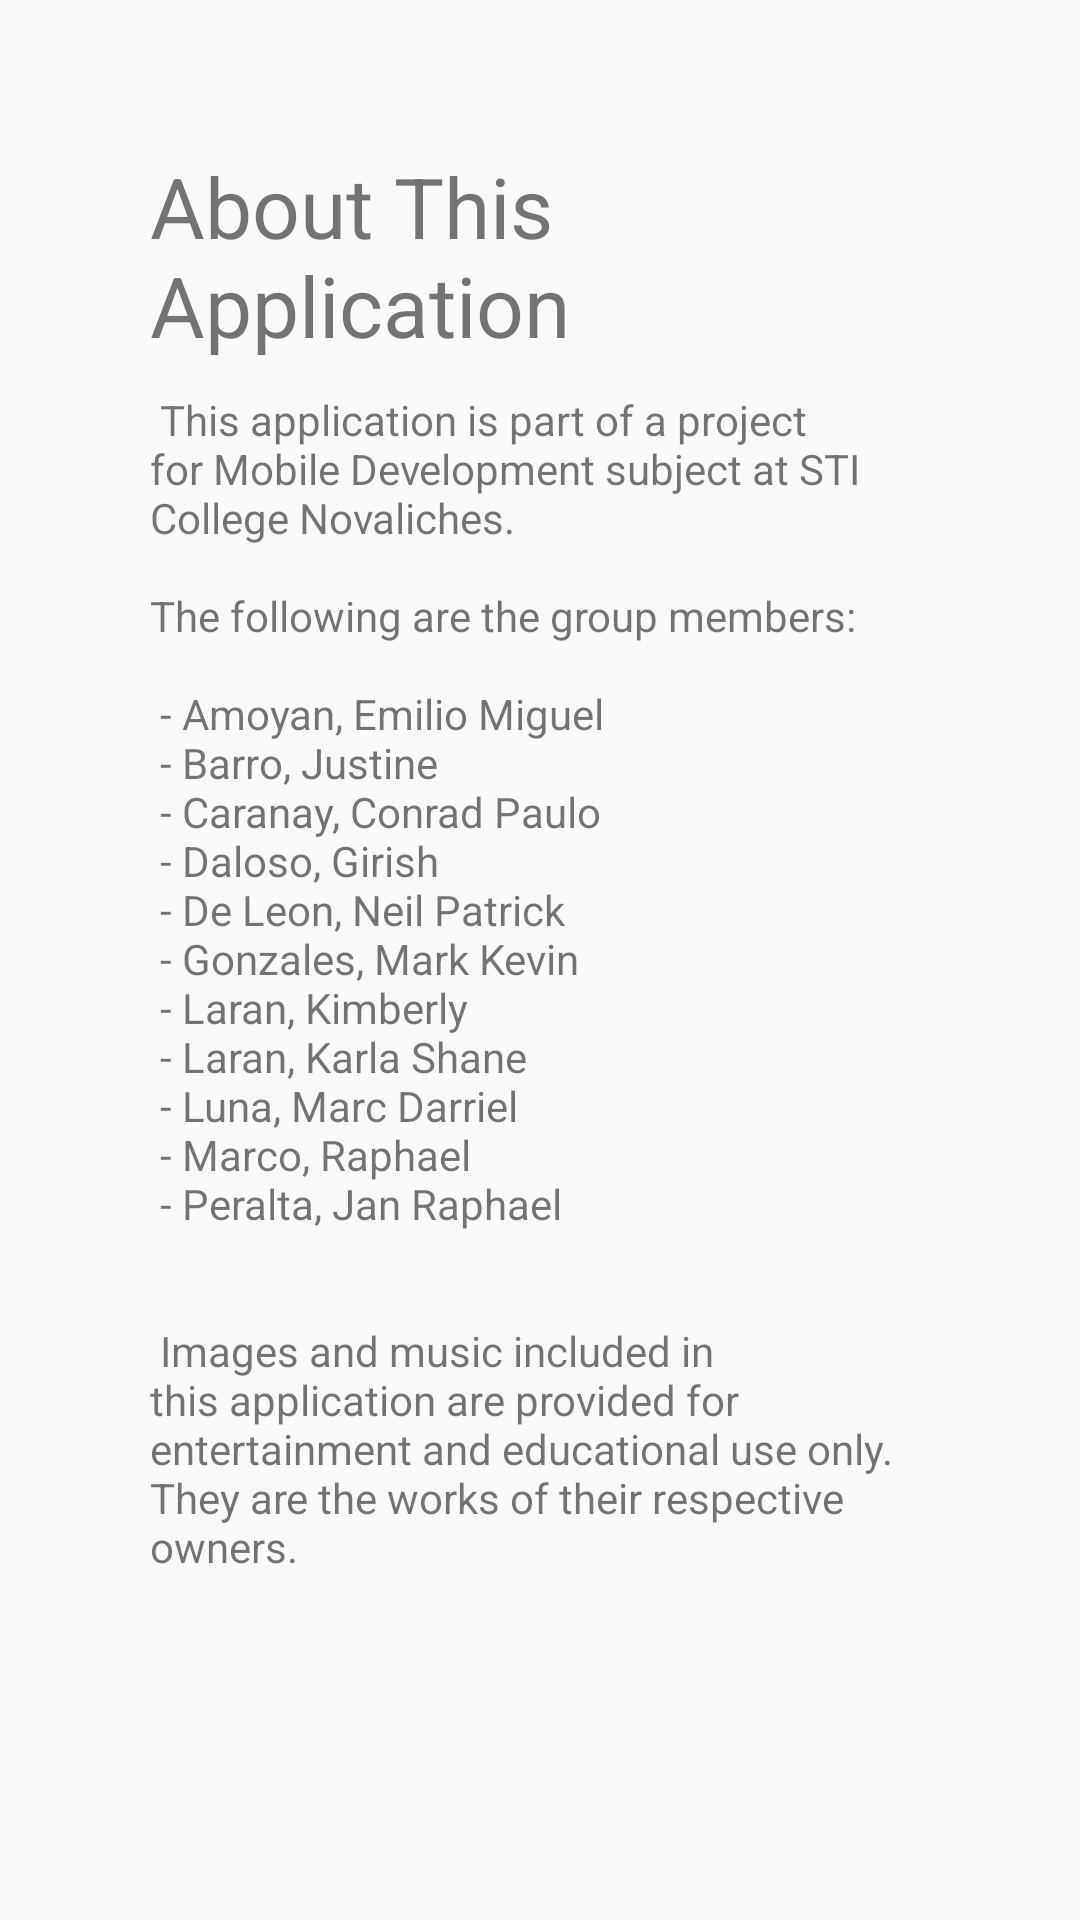

The Android layout XML behind this screen, and the referenced resources:
<!-- AndroidManifest.xml: application theme AppTheme.NoActionBar -->
<!-- res/layout/activity_about.xml -->
<?xml version="1.0" encoding="utf-8"?>
<LinearLayout xmlns:android="http://schemas.android.com/apk/res/android"
    xmlns:app="http://schemas.android.com/apk/res-auto"
    xmlns:tools="http://schemas.android.com/tools"
    android:layout_width="match_parent"
    android:layout_height="match_parent"
    android:orientation="vertical"
    android:padding="50dp"
    tools:context="ph.edu.stinovaliches.ilearn.AboutActivity">

    <TextView
        android:layout_width="wrap_content"
        android:layout_height="wrap_content"
        android:textSize="28sp"
        android:layout_marginBottom="10dp"
        android:text="@string/about_this_application"/>

    <TextView
        android:layout_width="wrap_content"
        android:layout_height="wrap_content"
        android:text="@string/about_this_application_content"/>
</LinearLayout>
<!-- resources referenced by this layout -->
<resources>
  <string name="about_this_application">About This Application</string>
  <string name="about_this_application_content">
          
              This application is part of a project for Mobile Development subject at STI College Novaliches.
  
              \n\nThe following are the group members:\n\n
  
              - Amoyan, Emilio Miguel\n
              - Barro, Justine\n
              - Caranay, Conrad Paulo\n
              - Daloso, Girish\n
              - De Leon, Neil Patrick\n
              - Gonzales, Mark Kevin\n
              - Laran, Kimberly\n
              - Laran, Karla Shane\n
              - Luna, Marc Darriel\n
              - Marco, Raphael\n
              - Peralta, Jan Raphael\n\n\n
  
              Images and music included in this application are provided for entertainment and
              educational use only. They are the works of their respective owners.
          
      </string>
  <style name="AppTheme.NoActionBar" parent="Theme.AppCompat.Light.NoActionBar">
      </style>
</resources>
